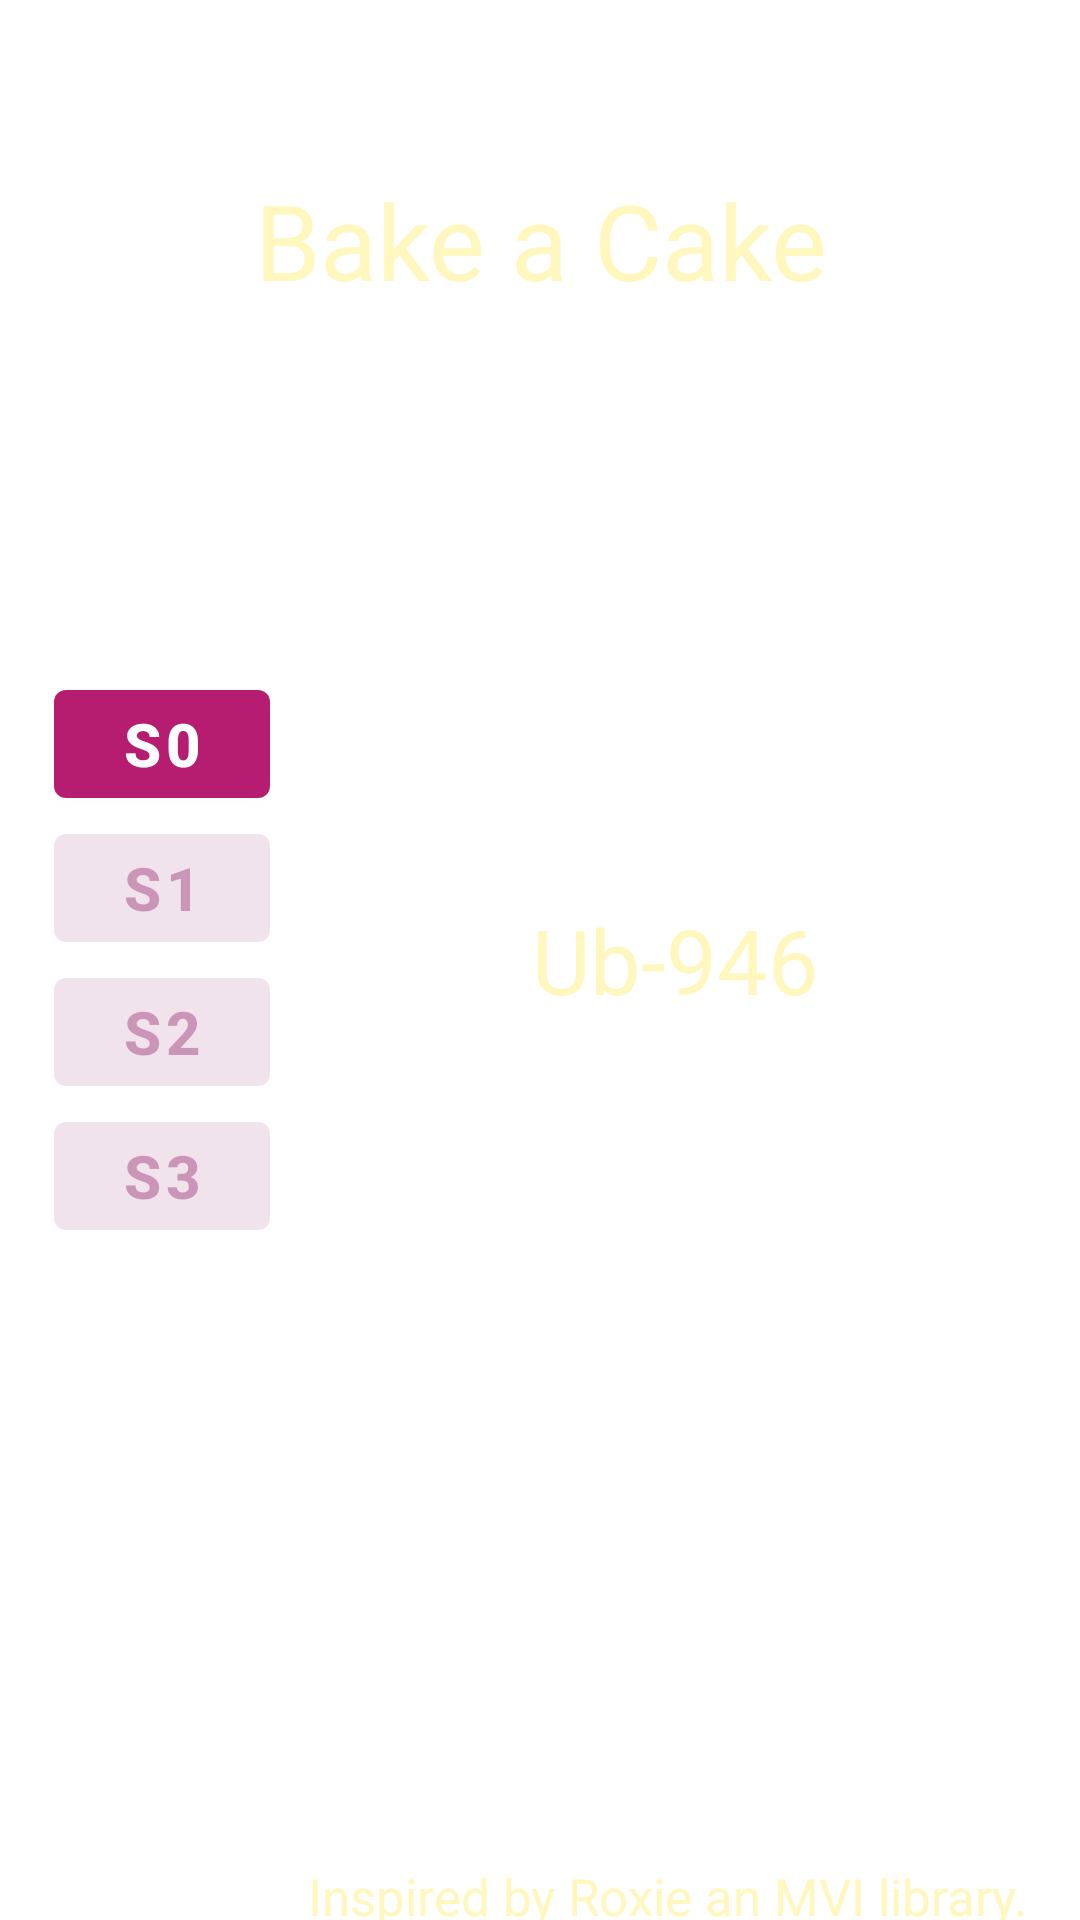

The Android layout XML behind this screen, and the referenced resources:
<!-- AndroidManifest.xml: application theme OwwAppLightMaterialTheme -->
<!-- res/layout/layout_view_ub.xml -->
<?xml version="1.0" encoding="utf-8"?>
<layout
    xmlns:android="http://schemas.android.com/apk/res/android"
    xmlns:app="http://schemas.android.com/apk/res-auto">
    <data>
        <variable
            name="mViewModel"
            type="coffee.flavors.androidtutorials.ub.controller.ViewModelUb"/>
    </data>
    <androidx.constraintlayout.widget.ConstraintLayout
        android:id="@+id/layout_view_ub_root"
        android:layout_width="match_parent"
        android:layout_height="match_parent">

        <LinearLayout
            android:orientation="vertical"
            android:layout_width="0dp"
            android:layout_height="wrap_content"
            app:layout_constraintTop_toTopOf="@id/gd_ub_25_hor"
            app:layout_constraintStart_toStartOf="@id/gd_ub_05_ver"
            app:layout_constraintEnd_toEndOf="@id/gd_ub_25_ver"
            app:layout_constraintBottom_toBottomOf="@id/gd_ub_75_hor">
            <com.google.android.material.button.MaterialButton
                android:id="@+id/mtrl_btn_start_state_bake_cake"
                android:layout_width="wrap_content"
                android:layout_height="wrap_content"
                android:enabled="true"
                android:text="s0"
                android:textSize="20sp"
                android:textStyle="bold"/>
            <com.google.android.material.button.MaterialButton
                android:id="@+id/mtrl_btn_add_state_bake_cake"
                android:layout_width="wrap_content"
                android:layout_height="wrap_content"
                android:enabled="false"
                android:text="s1"
                android:textSize="20sp"
                android:textStyle="bold"/>
            <com.google.android.material.button.MaterialButton
                android:id="@+id/mtrl_btn_check_state_bake_cake"
                android:layout_width="wrap_content"
                android:layout_height="wrap_content"
                android:enabled="false"
                android:text="s2"
                android:textSize="20sp"
                android:textStyle="bold"/>
            <com.google.android.material.button.MaterialButton
                android:id="@+id/mtrl_btn_end_state_bake_cake"
                android:layout_width="wrap_content"
                android:layout_height="wrap_content"
                android:enabled="false"
                android:text="s3"
                android:textSize="20sp"
                android:textStyle="bold"/>
        </LinearLayout>

        <com.google.android.material.textview.MaterialTextView
            android:id="@+id/mtrl_tV_current_state"
            android:layout_width="0dp"
            android:layout_height="0dp"
            app:layout_constraintTop_toTopOf="@id/gd_ub_25_hor"
            app:layout_constraintStart_toStartOf="@id/gd_ub_30_ver"
            app:layout_constraintEnd_toEndOf="@id/gd_ub_95_ver"
            app:layout_constraintBottom_toBottomOf="@id/gd_ub_75_hor"
            android:gravity="center"
            android:text="@string/app_ub_946"
            android:textColor="@color/colorPrimary"
            android:textSize="30sp"/>

        <com.google.android.material.textview.MaterialTextView
            android:layout_width="0dp"
            android:layout_height="wrap_content"
            app:layout_constraintTop_toTopOf="parent"
            app:layout_constraintStart_toStartOf="@id/gd_ub_05_ver"
            app:layout_constraintEnd_toEndOf="@id/gd_ub_95_ver"
            app:layout_constraintBottom_toBottomOf="@id/gd_ub_25_hor"
            android:gravity="center"
            android:text="Bake a Cake"
            android:textColor="@color/colorPrimary"
            android:textSize="35dp"/>

        <com.google.android.material.textview.MaterialTextView
            android:layout_width="0dp"
            android:layout_height="wrap_content"
            app:layout_constraintStart_toStartOf="@id/gd_ub_05_ver"
            app:layout_constraintEnd_toEndOf="@id/gd_ub_95_ver"
            app:layout_constraintTop_toBottomOf="@id/gd_ub_97_hor"
            android:gravity="end"
            android:text="Inspired by Roxie an MVI library."
            android:textSize="17sp"
            android:textColor="@color/colorPrimary"/>

        <androidx.constraintlayout.widget.Guideline
            android:id="@+id/gd_ub_25_hor"
            android:layout_width="wrap_content"
            android:layout_height="wrap_content"
            android:orientation="horizontal"
            app:layout_constraintGuide_percent="0.25" />
        <androidx.constraintlayout.widget.Guideline
            android:id="@+id/gd_ub_50_hor"
            android:layout_width="wrap_content"
            android:layout_height="wrap_content"
            android:orientation="horizontal"
            app:layout_constraintGuide_percent="0.50" />
        <androidx.constraintlayout.widget.Guideline
            android:id="@+id/gd_ub_75_hor"
            android:layout_width="wrap_content"
            android:layout_height="wrap_content"
            android:orientation="horizontal"
            app:layout_constraintGuide_percent="0.75" />
        <androidx.constraintlayout.widget.Guideline
            android:id="@+id/gd_ub_97_hor"
            android:layout_width="wrap_content"
            android:layout_height="wrap_content"
            android:orientation="horizontal"
            app:layout_constraintGuide_percent="0.97" />
        <androidx.constraintlayout.widget.Guideline
            android:id="@+id/gd_ub_05_ver"
            android:layout_width="wrap_content"
            android:layout_height="wrap_content"
            android:orientation="vertical"
            app:layout_constraintGuide_percent="0.05" />
        <androidx.constraintlayout.widget.Guideline
            android:id="@+id/gd_ub_25_ver"
            android:layout_width="wrap_content"
            android:layout_height="wrap_content"
            android:orientation="vertical"
            app:layout_constraintGuide_percent="0.25" />
        <androidx.constraintlayout.widget.Guideline
            android:id="@+id/gd_ub_30_ver"
            android:layout_width="wrap_content"
            android:layout_height="wrap_content"
            android:orientation="vertical"
            app:layout_constraintGuide_percent="0.30" />
        <androidx.constraintlayout.widget.Guideline
            android:id="@+id/gd_ub_95_ver"
            android:layout_width="wrap_content"
            android:layout_height="wrap_content"
            android:orientation="vertical"
            app:layout_constraintGuide_percent="0.95" />
    </androidx.constraintlayout.widget.ConstraintLayout>
</layout>
<!-- resources referenced by this layout -->
<resources>
  <color name="colorPrimary">#fff7be</color>
  <string name="app_ub_946">Ub-946</string>
  <style name="OwwAppLightMaterialTheme" parent="Theme.MaterialComponents.Light.NoActionBar">
          <item name="colorPrimary">@color/colorLightPrimary</item>
          <item name="colorPrimaryDark">@color/colorLightPrimaryDark</item>
          <item name="colorPrimaryVariant">@color/colorLightPrimaryVariant</item>
          <item name="colorSecondary">@color/colorLightSecondary</item>
          <item name="colorSurface">@color/colorLightPrimaryDark</item>
          <item name="colorError">@color/colorLightError</item>
          <item name="colorOnPrimary">@color/colorLightOnPrimary</item>
          <item name="colorOnSecondary">@color/colorLightOnSecondary</item>
          <item name="colorOnBackground">@color/colorLightOnBackground</item>
          <item name="colorOnSurface">@color/colorLightOnSurface</item>
          <item name="colorOnError">@color/colorLightOnError</item>
      </style>
  <color name="colorLightPrimary">#B61C70</color>
  <color name="colorLightPrimaryDark">#8E1864</color>
  <color name="colorLightPrimaryVariant">#CC1E75</color>
  <color name="colorLightSecondary">#0071BB</color>
  <color name="colorLightError">#8B0000</color>
  <color name="colorLightOnPrimary">#FFFFFF</color>
  <color name="colorLightOnSecondary">#FFFFFF</color>
  <color name="colorLightOnBackground">#20B0F5</color>
  <color name="colorLightOnSurface">#8F1865</color>
  <color name="colorLightOnError">#8B0000</color>
</resources>
